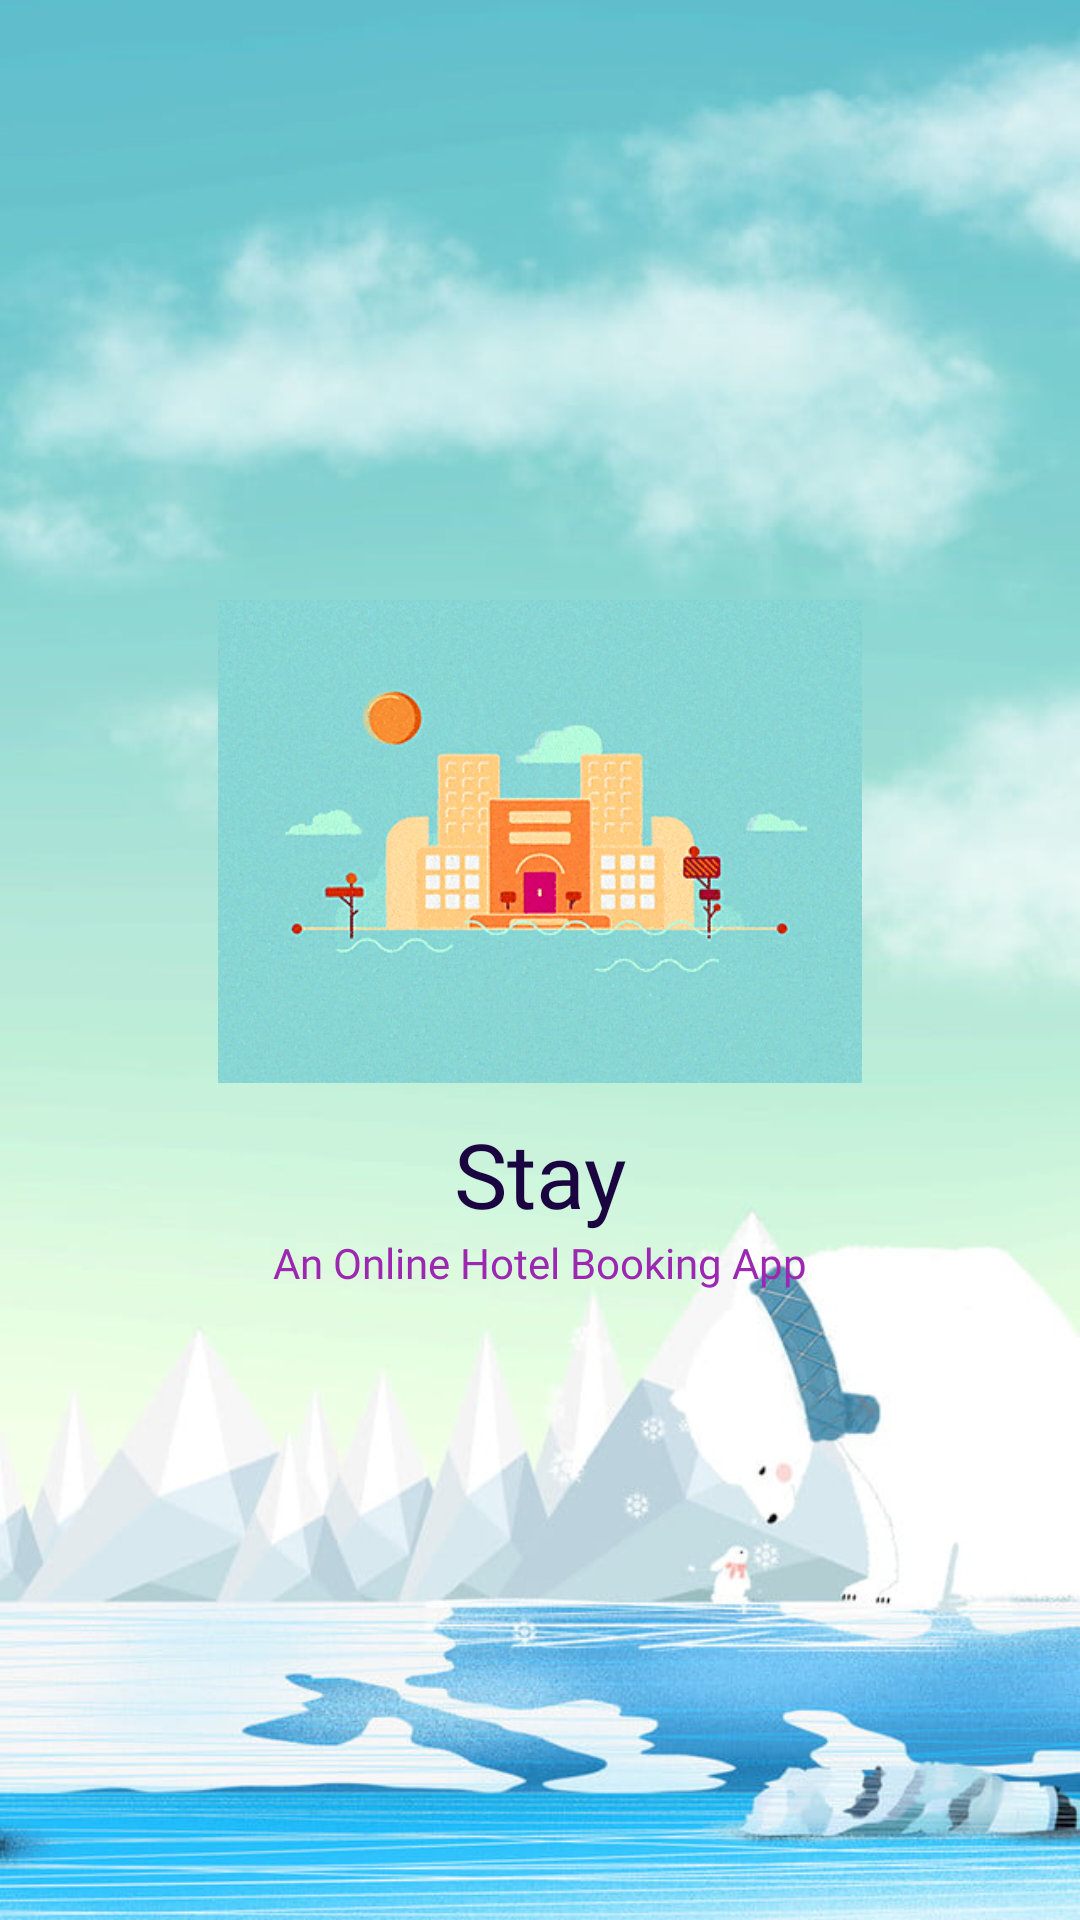

Layout XML and referenced resources for this Android screen:
<!-- AndroidManifest.xml: application theme Theme.Stay -->
<!-- res/layout/splashactivity.xml -->
<?xml version="1.0" encoding="utf-8"?>
<RelativeLayout xmlns:android="http://schemas.android.com/apk/res/android"
    android:layout_width="match_parent" android:layout_height="match_parent"
    android:background="@drawable/splasgback"
    >


    <ImageView
        android:id="@+id/splashlogo"
        android:layout_width="281dp"
        android:layout_height="161dp"
        android:layout_centerHorizontal="true"
        android:layout_gravity="center_horizontal"
        android:layout_marginLeft="120sp"
        android:layout_marginTop="200sp"
        android:foregroundGravity="center"
        android:src="@drawable/hoteeel_dribb"
        />

    <TextView
        android:id="@+id/textlogo"
        android:layout_marginTop="10sp"
        android:layout_width="match_parent"
        android:layout_height="wrap_content"
        android:text="Stay"
        android:textColor="#1A0540"
        android:fontFamily="@font/destroyarth"
        android:textAlignment="center"
        android:textSize="30sp"
        android:layout_below="@id/splashlogo"/>
    <TextView
        android:layout_width="match_parent"
        android:layout_height="wrap_content"
        android:text="An Online Hotel Booking App"
        android:layout_below="@id/textlogo"
        android:gravity="center"
        android:textColor="#9C27B0"
        android:fontFamily="@font/hpunk"/>


</RelativeLayout>
<!-- resources referenced by this layout -->
<resources>
  <!-- drawable hoteeel_dribb: gif bitmap (drawable, 571475 bytes) -->
  <!-- drawable splasgback: jpg bitmap (drawable, 64126 bytes) -->
  <style name="Theme.Stay" parent="Theme.MaterialComponents.DayNight.DarkActionBar">
          
          <item name="colorPrimary">@color/purple_500</item>
          <item name="colorPrimaryVariant">@color/purple_700</item>
          <item name="colorOnPrimary">@color/white</item>
          
          <item name="colorSecondary">@color/teal_200</item>
          <item name="colorSecondaryVariant">@color/teal_700</item>
          <item name="colorOnSecondary">@color/black</item>
          
          <item name="android:statusBarColor" tools:targetApi="l">?attr/colorPrimaryVariant</item>
          
      </style>
  <!-- not gathered from this repository: default colours our renderer supplied (Android Studio template values) -->
  <color name="purple_500">#FF6200EE</color>
  <color name="purple_700">#FF3700B3</color>
  <color name="teal_200">#FF03DAC5</color>
  <color name="teal_700">#FF018786</color>
  <color name="black">#FF000000</color>
  <color name="white">#FFFFFFFF</color>
</resources>
